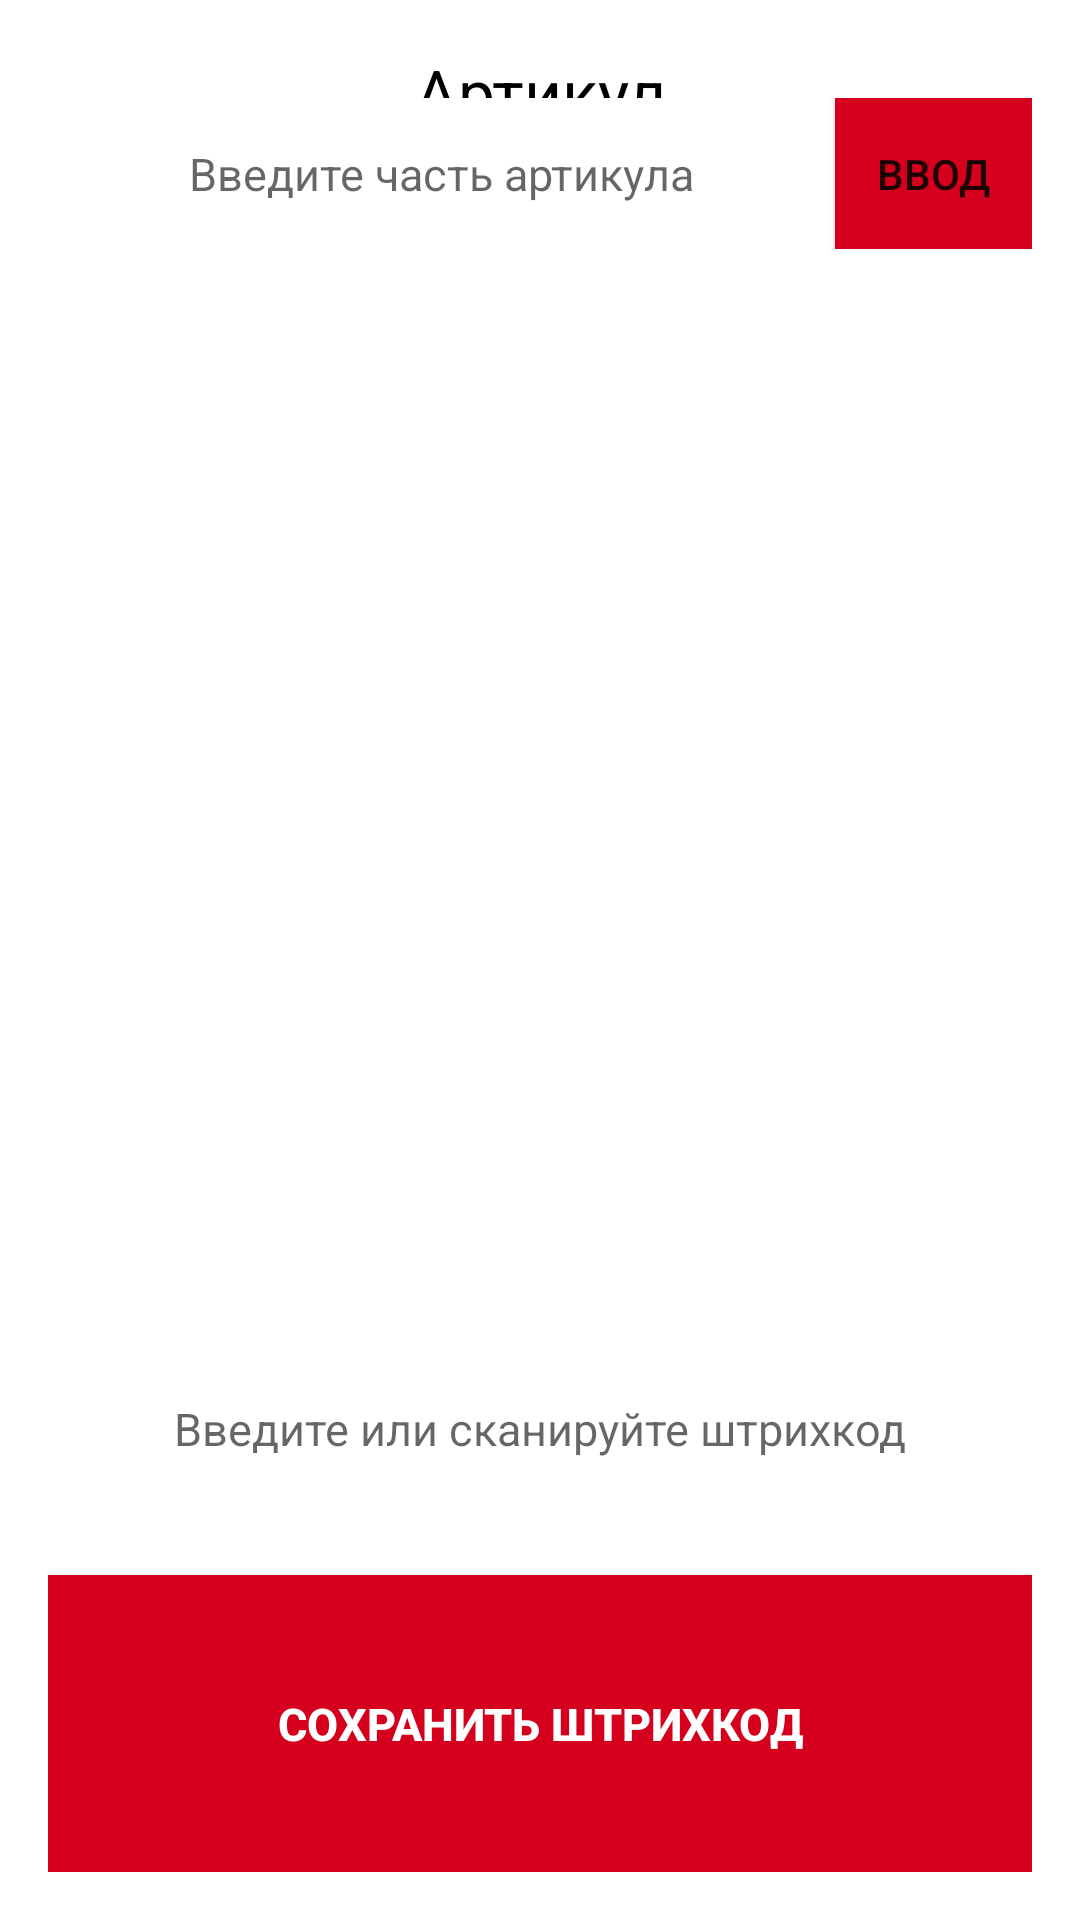

Android layout source for this screen:
<!-- AndroidManifest.xml: fallback theme Theme.MaterialComponents.DayNight.NoActionBar -->
<!-- res/layout/activity_collect.xml -->
<LinearLayout xmlns:android="http://schemas.android.com/apk/res/android"
    xmlns:tools="http://schemas.android.com/tools"
    android:id="@+id/CollectActivity"
    android:layout_width="match_parent"
    android:layout_height="match_parent"
    android:background="#fff"
    android:orientation="vertical"
    android:paddingBottom="@dimen/activity_vertical_margin"
    android:paddingLeft="@dimen/activity_horizontal_margin"
    android:paddingRight="@dimen/activity_horizontal_margin"
    android:paddingTop="@dimen/activity_vertical_margin"
    android:weightSum="20"
    tools:context="sk42.ru.mt.CollectActivity">

    <TextView
        android:id="@+id/textView"
        android:layout_width="fill_parent"
        android:layout_height="0dp"
        android:layout_gravity="center"
        android:layout_weight="1"
        android:gravity="center_vertical|center_horizontal"
        android:text="Артикул"
        android:textAppearance="?android:attr/textAppearanceLarge"
        android:textColor="#000" />

    <LinearLayout
        android:layout_width="fill_parent"
        android:layout_height="0dp"
        android:layout_weight="3"
        android:orientation="horizontal"
        android:weightSum="10">

        <EditText
            android:id="@+id/Collect_EditSKU"
            android:layout_width="0dp"
            android:layout_height="fill_parent"
            android:layout_weight="8"
            android:background="#fff"
            android:editable="true"
            android:enabled="true"
            android:gravity="center_vertical|center_horizontal"
            android:hint="@string/Hint_InputSKU"
            android:shadowColor="#ffffa0ac"
            android:textColor="@color/forecolor_values"
            android:textCursorDrawable="@drawable/color_cursor"
            android:textSize="@dimen/captions_font_size" />

        <Button
            android:id="@+id/button5"
            android:layout_width="0dp"
            android:layout_height="fill_parent"
            android:layout_weight="2"
            android:background="@color/buttons_background"
            android:text="Ввод" />
    </LinearLayout>

    <LinearLayout
        android:layout_width="wrap_content"
        android:layout_height="208dp"
        android:layout_weight="9"
        android:background="#ffd5001d"
        android:orientation="horizontal"
        android:weightSum="10">

        <TextView
            android:id="@+id/Collect_tvName"
            android:layout_width="0dp"
            android:layout_height="fill_parent"
            android:layout_weight="5"
            android:background="#FFF"
            android:gravity="center_vertical|center_horizontal"
            android:textColor="#000"
            android:textSize="20sp"
            android:textStyle="bold" />

        <ImageView
            android:id="@+id/Collect_ImageView"
            android:layout_width="0dp"
            android:layout_height="fill_parent"
            android:layout_weight="5"
            android:background="#FFFFFF"
            android:contentDescription="@string/Product_Image" />
    </LinearLayout>

    <EditText
        android:id="@+id/Collect_EditBarcode"
        android:layout_width="fill_parent"
        android:layout_height="0dp"
        android:layout_weight="4"
        android:background="#fff"
        android:editable="true"
        android:enabled="true"
        android:gravity="center_vertical|center_horizontal"
        android:hint="@string/Hint_ScanOrInputManually"
        android:shadowColor="#ffffa0ac"
        android:textColor="@color/forecolor_values"
        android:textCursorDrawable="@drawable/color_cursor"
        android:textSize="@dimen/captions_font_size" />

    <Button
        android:id="@+id/button4"
        android:layout_width="fill_parent"
        android:layout_height="wrap_content"
        android:layout_gravity="bottom"
        android:layout_marginTop="15dp"
        android:layout_weight="3"
        android:background="@color/buttons_background"
        android:onClick="btnOkClick"
        android:shadowColor="@color/buttons_shadow"
        android:text="@string/caption_SaveBarcode"
        android:textColor="@color/buttons_front"
        android:textSize="@dimen/captions_font_size"
        android:textStyle="bold" />

</LinearLayout>
<!-- resources referenced by this layout -->
<resources>
  <color name="buttons_background">#d5001d</color>
  <color name="buttons_front">#fff</color>
  <color name="buttons_shadow">#400000</color>
  <color name="forecolor_values">#c9000000</color>
  <dimen name="activity_horizontal_margin">16dp</dimen>
  <dimen name="activity_vertical_margin">16dp</dimen>
  <dimen name="captions_font_size">15sp</dimen>
  <!-- drawable color_cursor (drawable) -->
  <?xml version="1.0" encoding="utf-8"?>
  <shape xmlns:android="http://schemas.android.com/apk/res/android" >
      <size android:width="3dp" />
      <solid android:color="#d5001d"  />
  </shape>
  <string name="Hint_InputSKU">Введите часть артикула</string>
  <string name="Hint_ScanOrInputManually">Введите или сканируйте штрихкод</string>
  <string name="Product_Image">productImage</string>
  <string name="caption_SaveBarcode">Сохранить штрихкод</string>
</resources>
